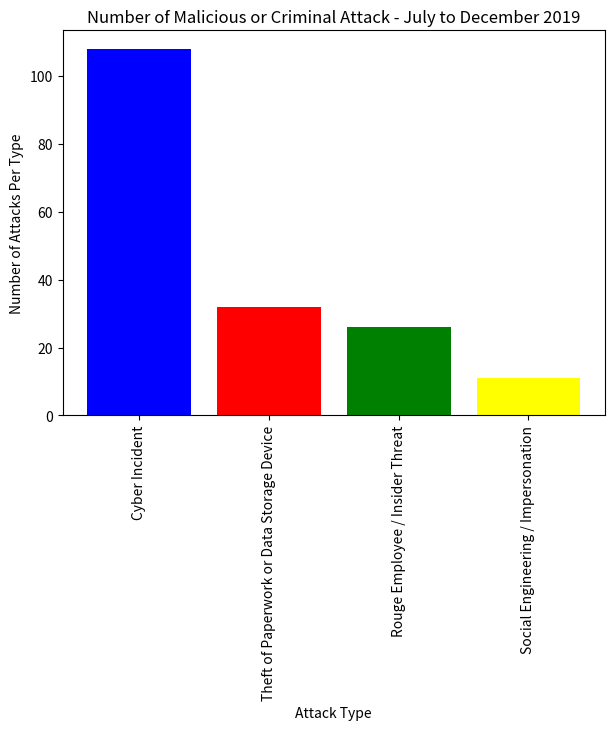
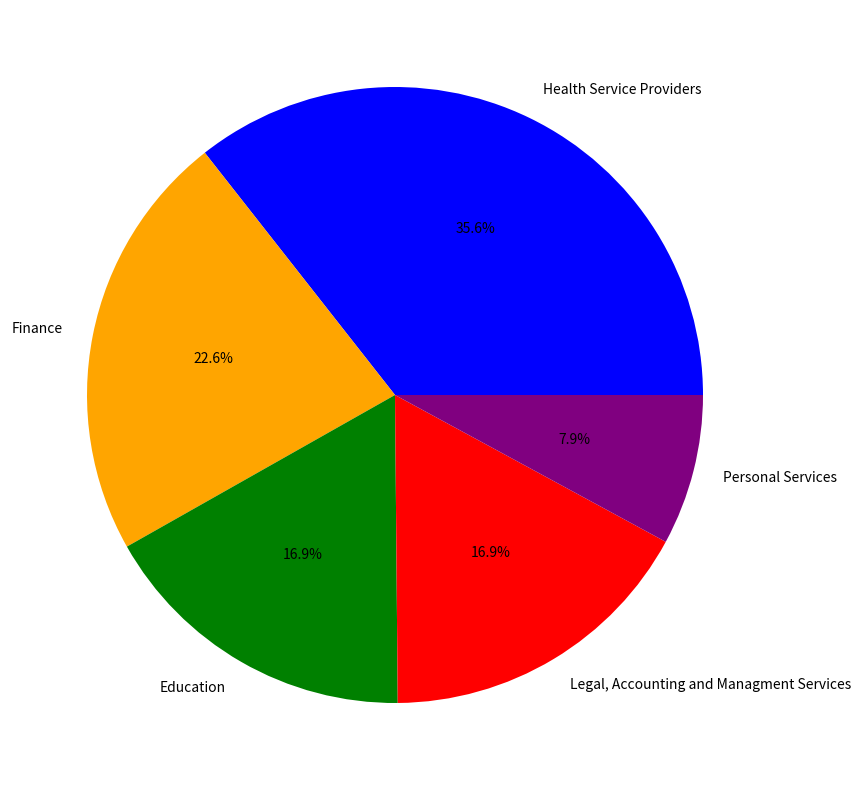

Write Python code to recreate these figures, in order.
#   Unit:       SIT384 - Cyber Security Analytics
#   Task:       Pass Task 4.1p
#   Author:     Justin Bland
#   Date:       01/04/2020

# Imports Required
import numpy as np
import matplotlib.pyplot as plt

# Attack Variables
Attack_Types = ('Cyber Incident', 'Theft of Paperwork or Data Storage Device', 'Rouge Employee / Insider Threat', 'Social Engineering / Impersonation')
AttackT_Data = [108,32,26,11]

Attack_Industry = ('Health Service Providers', 'Finance', 'Education', 'Legal, Accounting and Managment Services', 'Personal Services')
AttackI_Data = [63, 40, 30, 30, 14]

# Definition for Bar Chart - Usage= Generate_BarChart((Label Array),(Data Array))
def Generate_BarChart(x, y):
    fig, ax = plt.subplots(figsize=(7,5), dpi=100)

    ax.set_title('Number of Malicious or Criminal Attack - July to December 2019')
    ax.set_xlabel('Attack Type')
    ax.set_ylabel('Number of Attacks Per Type')
    fig

    Bar_Colours = ('Blue','Red','Green','Yellow')
    y_pos = np.arange(len(Attack_Types))

    plt.xticks(y_pos, x, rotation=90)
    plt.bar(y_pos, y, align='center', color=Bar_Colours)   



# Pie Chart
def Generate_PieChart(x, y):
    Colours = ('Blue','Orange','Green', 'Red','Purple')
    fig1, ax1 = plt.subplots(figsize=(10,10))
    ax1.pie(y, labels=x, autopct='%1.1f%%', colors=Colours)

# Program Start - Call Definitions
Generate_BarChart(Attack_Types, AttackT_Data)
Generate_PieChart(Attack_Industry, AttackI_Data)